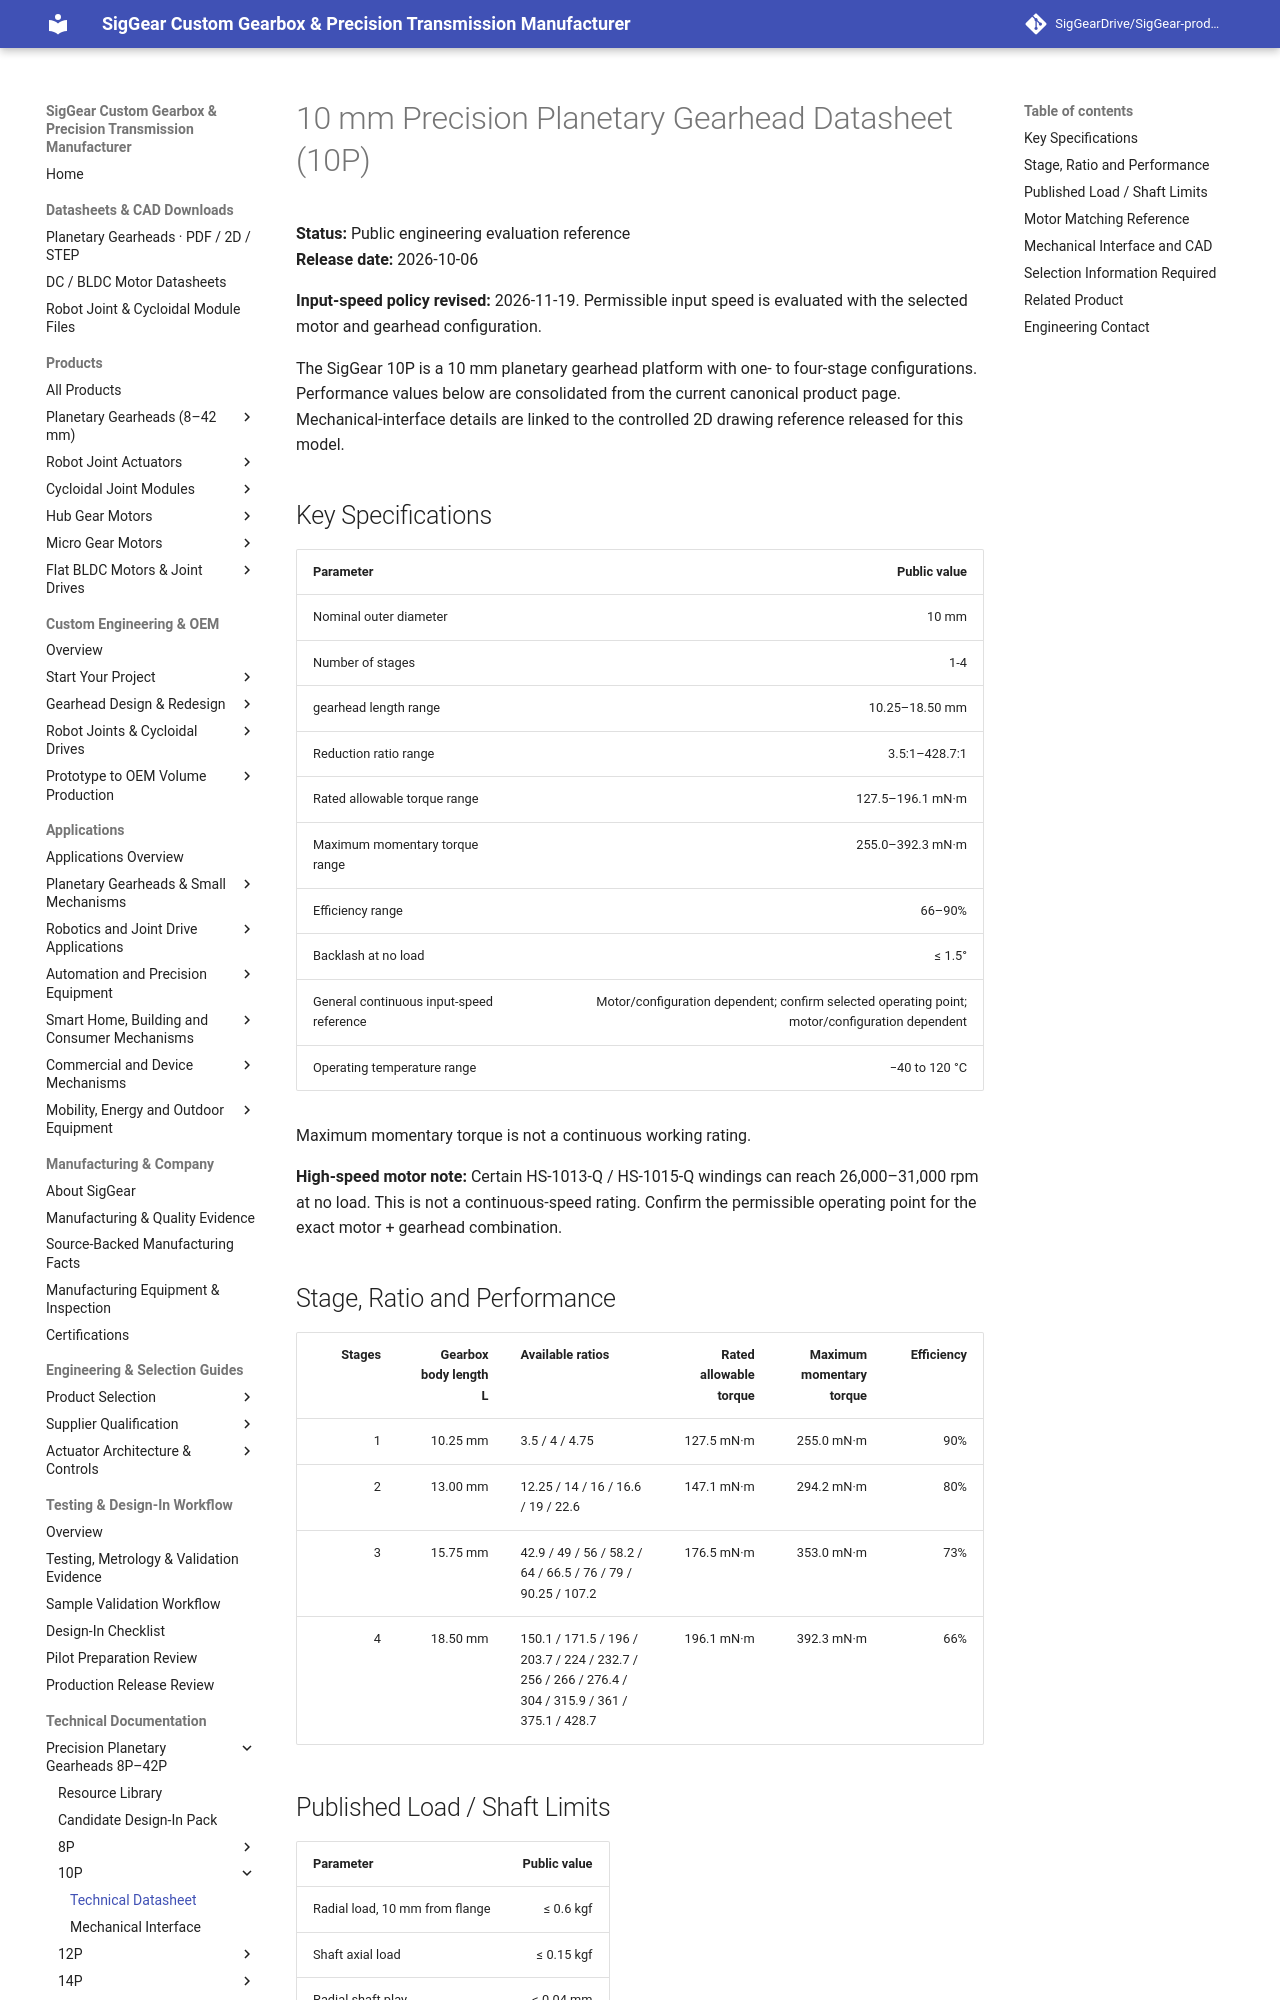

repository: SigGearDrive/SigGear-product-docs · page: engineering-resources/10p/datasheet/index.html · generator: mkdocs

---
title: 10 mm Precision Planetary Gearhead Datasheet (10P) | 1–4 Stages | SigGear
description: Public 10P 10 mm precision planetary gearhead datasheet with 1–4 stage ratios, gearbox lengths, torque, efficiency, backlash, motor-matching data and links to mechanical-interface and CAD resources.
---


# 10 mm Precision Planetary Gearhead Datasheet (10P)

**Status:** Public engineering evaluation reference  
**Release date:** 2026-10-06

**Input-speed policy revised:** 2026-11-19. Permissible input speed is evaluated with the selected motor and gearhead configuration.  

The SigGear 10P is a 10 mm planetary gearhead platform with one- to four-stage configurations. Performance values below are consolidated from the current canonical product page. Mechanical-interface details are linked to the controlled 2D drawing reference released for this model.

## Key Specifications

| Parameter | Public value |
| --- | ---: |
| Nominal outer diameter | 10 mm |
| Number of stages | 1-4 |
| gearhead length range | 10.25–18.50 mm |
| Reduction ratio range | 3.5:1–428.7:1 |
| Rated allowable torque range | 127.5–196.1 mN·m |
| Maximum momentary torque range | 255.0–392.3 mN·m |
| Efficiency range | 66–90% |
| Backlash at no load | ≤ 1.5° |
| General continuous input-speed reference | Motor/configuration dependent; confirm selected operating point; motor/configuration dependent |
| Operating temperature range | −40 to 120 °C |

Maximum momentary torque is not a continuous working rating.

**High-speed motor note:** Certain HS-1013-Q / HS-1015-Q windings can reach 26,000–31,000 rpm at no load. This is not a continuous-speed rating. Confirm the permissible operating point for the exact motor + gearhead combination.

## Stage, Ratio and Performance

| Stages | Gearbox body length L | Available ratios | Rated allowable torque | Maximum momentary torque | Efficiency |
| ---: | ---: | --- | ---: | ---: | ---: |
| 1 | 10.25 mm | 3.5 / 4 / 4.75 | 127.5 mN·m | 255.0 mN·m | 90% |
| 2 | 13.00 mm | 12.25 / 14 / 16 / 16.6 / 19 / 22.6 | 147.1 mN·m | 294.2 mN·m | 80% |
| 3 | 15.75 mm | 42.9 / 49 / 56 / 58.2 / 64 / 66.5 / 76 / 79 / 90.25 / 107.2 | 176.5 mN·m | 353.0 mN·m | 73% |
| 4 | 18.50 mm | 150.1 / 171.5 / 196 / 203.7 / 224 / 232.7 / 256 / 266 / 276.4 / 304 / 315.9 / 361 / 375.1 / 428.7 | 196.1 mN·m | 392.3 mN·m | 66% |
